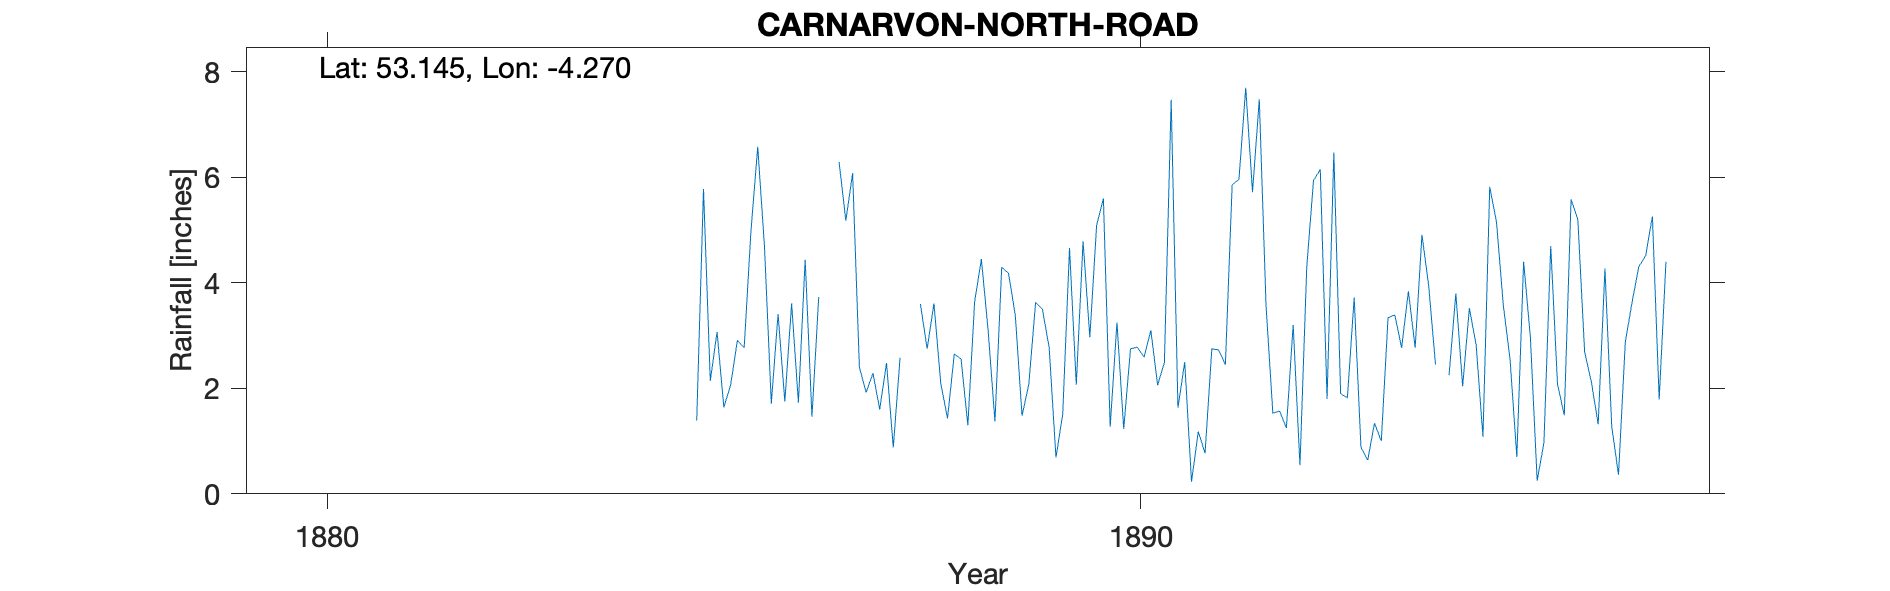

The data file committed next to this chart (first rows):
CARNARVON-NORTH-ROAD, , , , , , , , , , , , , , , , , , , , 
Grid ref, SH483633, Long, -4.27, Lat, 53.15, Elevation, 60, ft, , , , , , , , , , , , 
Station no, RR7124, , , , , , , , , , , , , , , , , , , 
, 1880, 1881, 1882, 1883, 1884, 1885, 1886, 1887, 1888, 1889, 1890, 1891, 1892, 1893, 1894, 1895, 1896, 1897, 1898, 1899
January, , , , , , 1.39, 3.41, 2.4, 2.1, 1.48, 5.6, 2.5, 3.56, 1.82, 3.94, 2.55, 2.12, , , 
February, , , , , , 5.78, 1.75, 1.92, 1.43, 2.08, 1.27, 0.23, 1.53, 3.72, 2.45, 0.7, 1.32, , , 
March, , , , , , 2.14, 3.61, 2.29, 2.65, 3.63, 3.25, 1.18, 1.57, 0.88, , 4.4, 4.27, , , 
April, , , , , , 3.07, 1.73, 1.6, 2.56, 3.5, 1.23, 0.77, 1.25, 0.64, 2.25, 2.97, 1.28, , , 
May, , , , , , 1.64, 4.44, 2.48, 1.3, 2.77, 2.75, 2.75, 3.2, 1.34, 3.8, 0.25, 0.36, , , 
June, , , , , , 2.06, 1.46, 0.88, 3.64, 0.69, 2.78, 2.73, 0.54, 1, 2.04, 0.97, 2.87, , , 
July, , , , , , 2.91, 3.73, 2.58, 4.45, 1.51, 2.59, 2.45, 4.29, 3.34, 3.52, 4.7, 3.63, , , 
August, , , , , , 2.77, -999, -999, 3.09, 4.66, 3.1, 5.86, 5.94, 3.39, 2.82, 2.08, 4.31, , , 
September, , , , , , 4.98, -999, -999, 1.37, 2.07, 2.06, 5.96, 6.15, 2.77, 1.08, 1.49, 4.51, , , 
October, , , , , , 6.58, 6.29, 3.6, 4.3, 4.79, 2.49, 7.7, 1.8, 3.84, 5.82, 5.58, 5.26, , , 
November, , , , , , 4.68, 5.18, 2.75, 4.18, 2.97, 7.47, 5.72, 6.47, 2.77, 5.15, 5.2, 1.79, , , 
December, , , , , , 1.71, 6.08, 3.61, 3.39, 5.09, 1.63, 7.48, 1.9, 4.91, 3.58, 2.69, 4.4, , , 
Total, 34.06, 38.99, 39.26, 40.8, 34.97, 39.71, 46.26, 28.93, 34.46, 35.24, 36.22, 45.33, 38.2, 30.42, , 33.58, 36.12, , , 
1886 Aug Sep -999 (8.58), , , , , , , , , , , , , , , , , , , , 
1887 Aug Sep -999 (4.82), , , , , , , , , , , , , , , , , , , , 
1892 Jun-Dec note states that monthly to…, , , , , , , , , , , , , , , , , , , , 
1894 Mar estimated, , , , , , , , , , , , , , , , , , , , 
